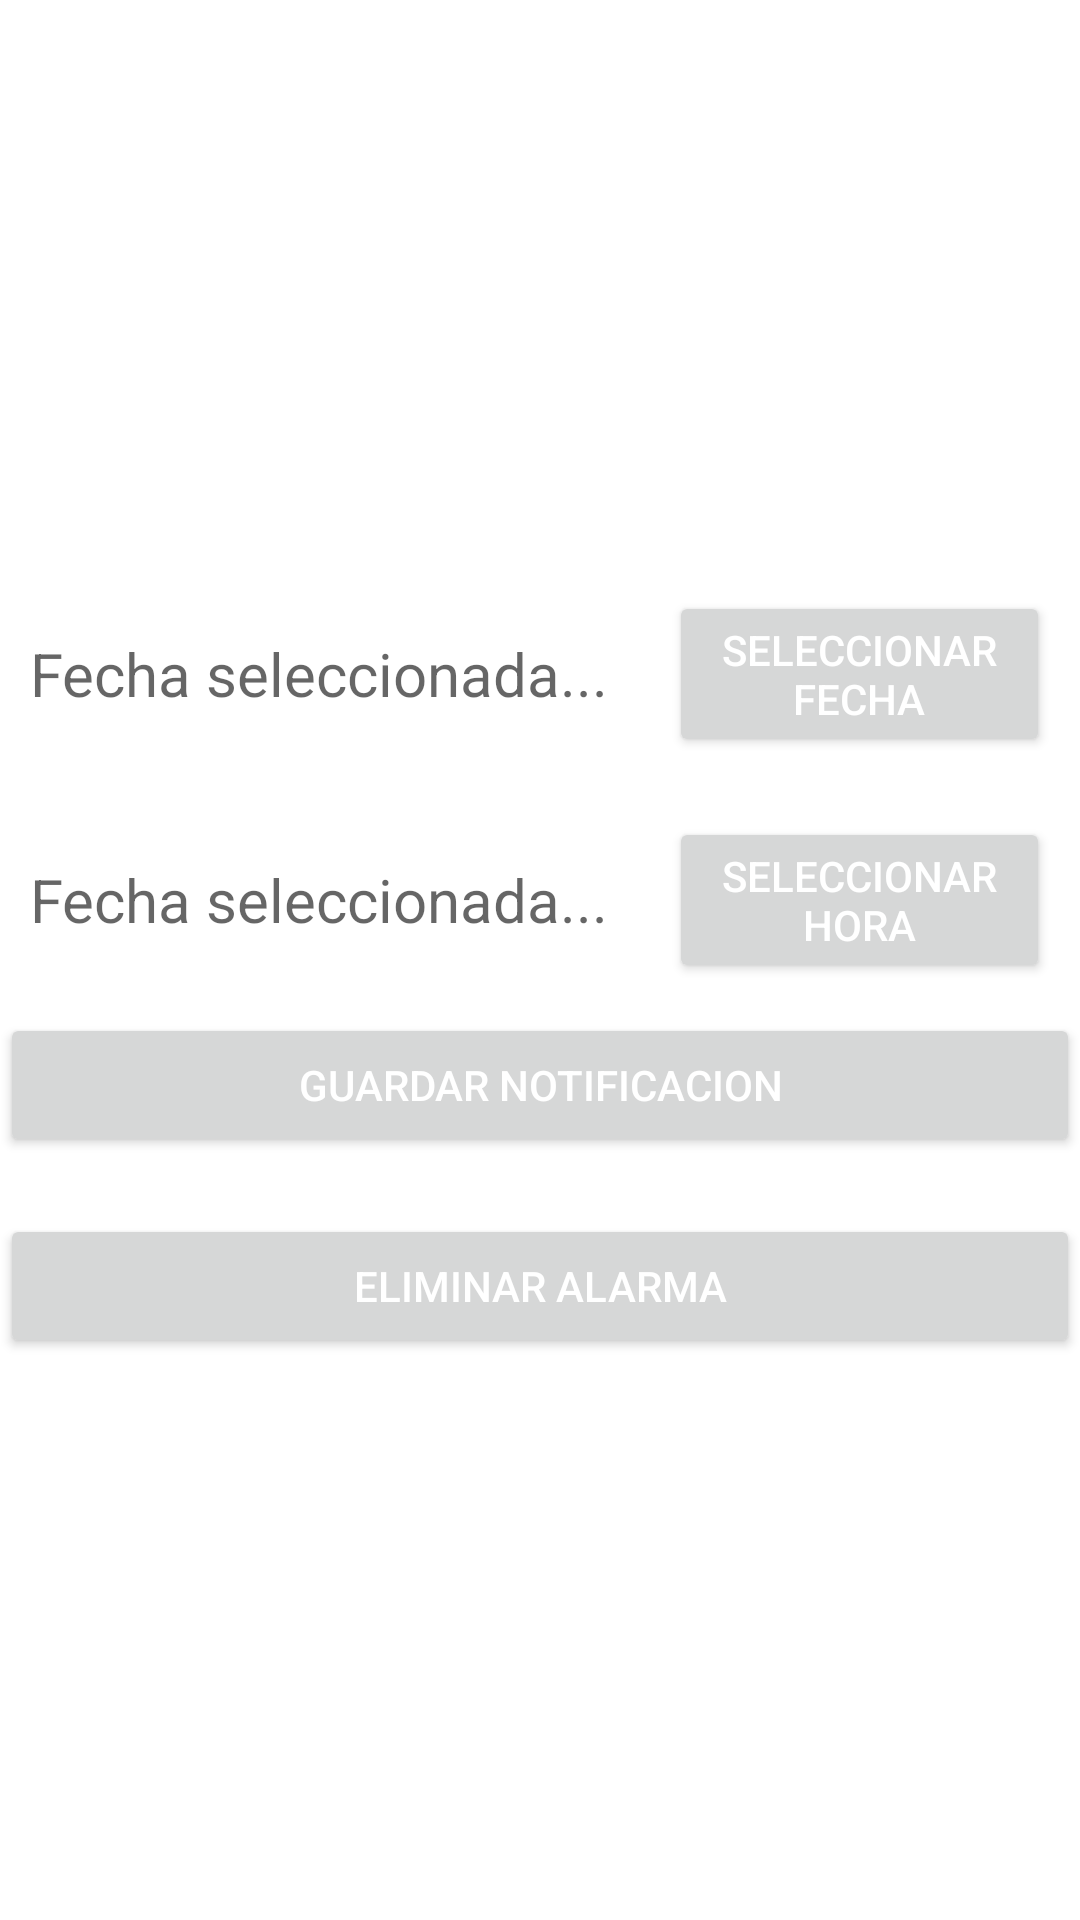

The Android layout XML behind this screen, and the referenced resources:
<!-- AndroidManifest.xml: application theme Theme.XPIRATIONDATEMANAGER -->
<!-- res/layout/activity_principal_notificaciones.xml -->
<?xml version="1.0" encoding="utf-8"?>
<LinearLayout xmlns:android="http://schemas.android.com/apk/res/android"
    xmlns:app="http://schemas.android.com/apk/res-auto"
    xmlns:tools="http://schemas.android.com/tools"
    android:layout_width="match_parent"
    android:layout_height="match_parent"
    tools:context=".funcion_notification.PrincipalNotificacionesActivity"
    android:orientation="vertical"
    android:gravity="center">

    <LinearLayout
        android:layout_width="match_parent"
        android:layout_height="wrap_content"
        android:orientation="horizontal">

        <TextView
            android:layout_width="wrap_content"
            android:layout_height="wrap_content"
            android:id="@+id/tv_fecha"
            android:layout_margin="10dp"
            android:layout_gravity="center"
            android:textSize="20sp"
            android:hint="Fecha seleccionada..."
            android:textColor="#000"/>

        <Button
            android:id="@+id/btn_selefecha"
            android:layout_width="wrap_content"
            android:layout_height="wrap_content"
            android:text="seleccionar fecha"
            android:layout_margin="10dp"
            android:textColor="#fff"
            />

    </LinearLayout>


    <LinearLayout
        android:layout_width="match_parent"
        android:layout_height="wrap_content"
        android:orientation="horizontal">

        <TextView
            android:layout_width="wrap_content"
            android:layout_height="wrap_content"
            android:id="@+id/tv_hora"
            android:layout_margin="10dp"
            android:layout_gravity="center"
            android:textSize="20sp"
            android:hint="Fecha seleccionada..."
            android:textColor="#000"/>

        <Button
            android:id="@+id/btn_selehora"
            android:layout_width="wrap_content"
            android:layout_height="wrap_content"
            android:layout_margin="10dp"
            android:text="Seleccionar Hora"
            android:textColor="#fff" />

    </LinearLayout>

    <Button
        android:id="@+id/btn_guardar"
        android:layout_width="match_parent"
        android:layout_height="wrap_content"
        android:textColor="#fff"
        android:text="Guardar notificacion"
        />
    <Button
        android:id="@+id/btn_eliminar"
        android:layout_width="match_parent"
        android:layout_height="wrap_content"
        android:textColor="#fff"
        android:text="Eliminar alarma"
        android:layout_marginTop="19dp"
        />


</LinearLayout>
<!-- resources referenced by this layout -->
<resources>
  <style name="Theme.XPIRATIONDATEMANAGER" parent="Theme.MaterialComponents.DayNight.DarkActionBar">
          
          <item name="colorPrimary">@color/colorPrimary</item>
          <item name="colorPrimaryVariant">@color/colorPrimaryLught1</item>
          <item name="colorOnPrimary">@color/ColorsecondaryText</item>
          
          <item name="colorSecondary">@color/colorSecondary</item>
          <item name="colorSecondaryVariant">@color/colorSecondaryLight</item>
          <item name="colorOnSecondary">@color/colorPrimaryText</item>
          
          <item name="android:statusBarColor" tools:targetApi="l">?attr/colorSecondary</item>
          
      </style>
  <color name="colorPrimary">#f20016</color>
  <color name="colorPrimaryLught1">#ff9d3f</color>
  <color name="ColorsecondaryText">#ffffff</color>
  <color name="colorSecondary">#b71c1c</color>
  <color name="colorSecondaryLight">#f05545</color>
  <color name="colorPrimaryText">#000000</color>
</resources>
